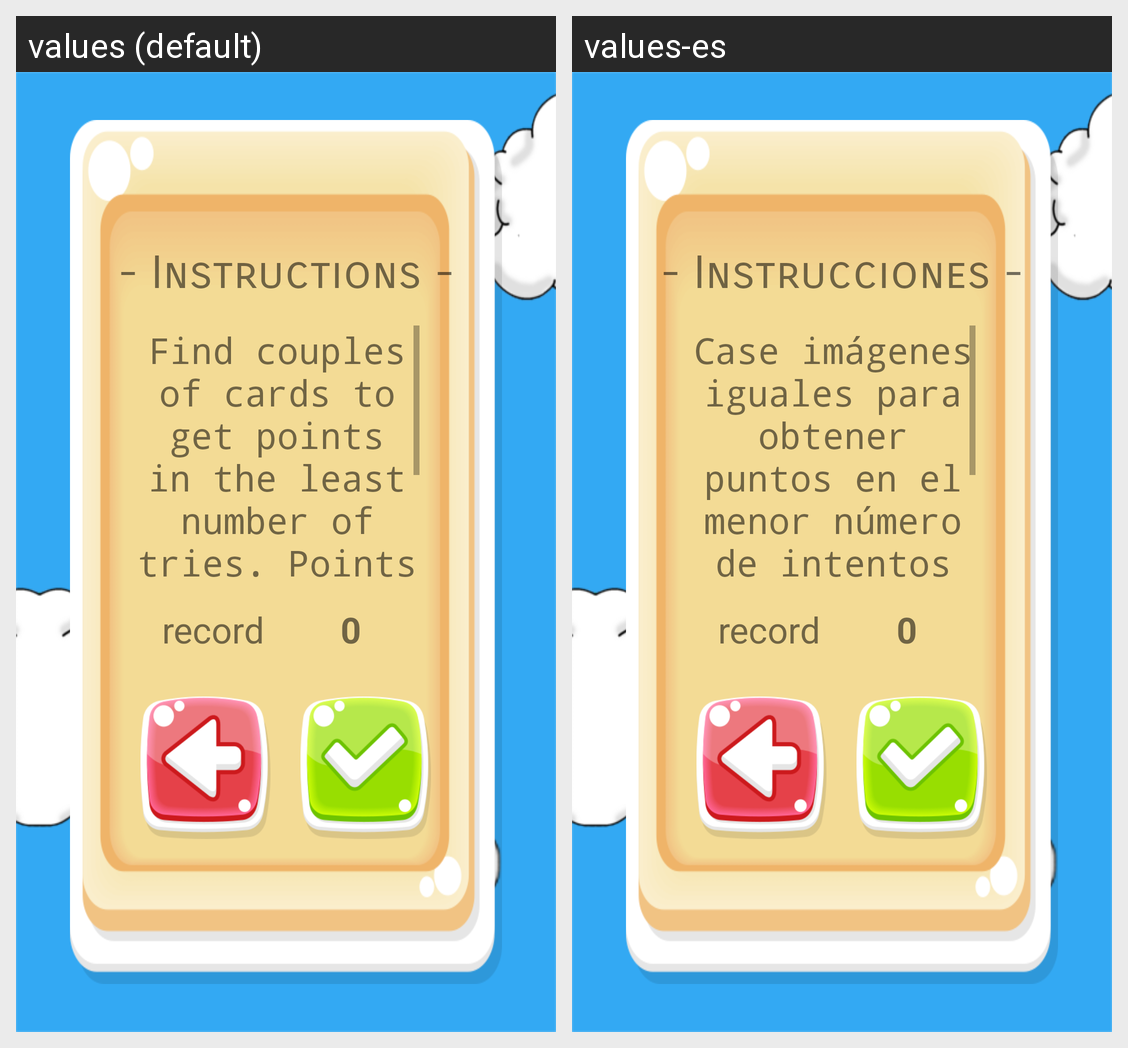

For this localized Android screen grid, give each drawn string resource with its value in every locale shown.
Android screen res/layout/activity_main_cartas.xml rendered under 2 locales, left to right: values (default), values-es. Device: Nexus 5 (rendered at 1080×1920; each locale shown at half size, 540×960, under a caption strip naming it); theme AppTheme.
Strings drawn on this screen, with the default value and each locale's value (text and hints the layout hard-codes, and strings that could not be matched under every locale, appear in the picture but are not listed):

instrucciones_juego
  values: - Instructions -
  values-es: - Instrucciones -

instCartas
  values: Find couples of cards to get points in the least number of tries. Points will be taken away if you make a mistake.
  values-es: Case imágenes iguales para obtener puntos en el menor número de intentos posible. Se le restarán puntos si se equivoca

recordUnirComida
  values: record
  values-es: record
